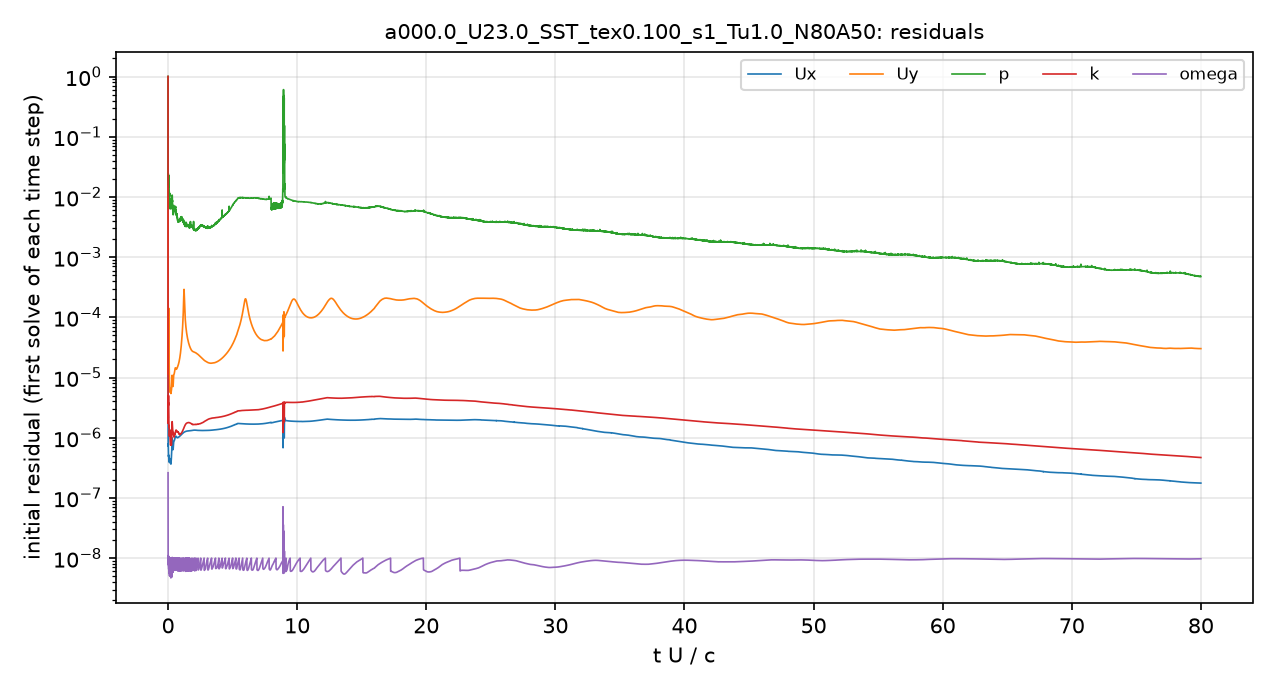

The file beside this chart, header and first rows:
# first initial residual per time step; …
t_s, Ux_initial, Uy_initial, p_initial, k_initial, omega_initial
2.5043503e-08, 1, 1, 1, 1, 2.6200689e-07
1.4471215e-06, 1.5244235e-06, 1.3400763e-05, 0.08375, 3.3799385e-06, 2.4697017e-08
6.0531698e-06, 1.6009395e-06, 1.739868e-05, 0.04222, 4.3693716e-06, 1.3161335e-08
1.272295e-05, 1.1411613e-06, 1.502811e-05, 0.03241, 4.7113737e-06, 1.0852577e-08
1.8264823e-05, 7.5241829e-07, 1.1254197e-05, 0.02134, 2.523338e-06, 8.8018153e-09
2.3673492e-05, 7.3257272e-07, 1.2065997e-05, 0.02059, 2.141814e-06, 9.1320784e-09
2.9629766e-05, 7.6495458e-07, 1.4521066e-05, 0.023, 3.0628437e-06, 9.4411345e-09
3.6667634e-05, 7.3864157e-07, 1.6849843e-05, 0.02214, 3.5284596e-06, 1.0807626e-08
4.3141375e-05, 7.2986595e-07, 1.8627991e-05, 0.02252, 3.8416182e-06, 1.0169202e-08
5.0218481e-05, 6.3079493e-07, 1.8728646e-05, 0.02301, 3.5252973e-06, 9.4347844e-09
5.7523368e-05, 5.7016486e-07, 2.111664e-05, 0.0227, 3.4691811e-06, 9.2362323e-09
6.4369862e-05, 5.5336719e-07, 2.505412e-05, 0.02237, 3.5767405e-06, 8.8240246e-09
7.1836939e-05, 5.0510195e-07, 3.0314984e-05, 0.02208, 4.5389713e-06, 9.2096295e-09
7.8741148e-05, 4.8570096e-07, 3.5109944e-05, 0.01949, 4.7637906e-06, 7.4143208e-09
8.6138781e-05, 5.0095751e-07, 4.4184948e-05, 0.01869, 3.8123474e-06, 1.0579209e-08
9.290144e-05, 5.1632996e-07, 6.7623927e-05, 0.01903, 3.2402036e-06, 7.6046161e-09
0.0001002, 5.0573106e-07, 0.0001304, 0.01605, 2.8364294e-06, 9.7305179e-09
0.0001071, 4.8684166e-07, 9.5489429e-05, 0.01638, 2.2765108e-06, 7.9516115e-09
0.0001147, 4.6224021e-07, 5.210961e-05, 0.01492, 2.0270937e-06, 7.8456051e-09
0.0001223, 4.361641e-07, 3.9126318e-05, 0.01455, 2.0064388e-06, 9.6812565e-09
0.0001293, 4.2563143e-07, 3.5069992e-05, 0.01586, 1.9433187e-06, 8.1250675e-09
0.0001368, 4.3676888e-07, 3.2705138e-05, 0.01518, 1.7122065e-06, 7.8577771e-09
0.0001437, 4.5444723e-07, 3.077318e-05, 0.01582, 1.5708773e-06, 7.9899495e-09
0.0001512, 4.6130769e-07, 2.7323544e-05, 0.01614, 1.5074533e-06, 8.1999874e-09
0.0001582, 4.4454081e-07, 2.31183e-05, 0.01564, 1.5565972e-06, 7.7956656e-09
0.0001657, 4.2075155e-07, 1.8803999e-05, 0.01296, 1.5702945e-06, 7.9840614e-09
0.0001728, 4.0750587e-07, 1.6201225e-05, 0.01275, 1.5126265e-06, 6.9859616e-09
0.0001804, 3.9511844e-07, 1.4237664e-05, 0.01239, 1.4439993e-06, 6.3726083e-09
0.0001881, 3.9073211e-07, 1.2810814e-05, 0.01245, 1.3434865e-06, 6.8734739e-09
0.0001952, 3.9187699e-07, 1.1712488e-05, 0.01079, 1.2246516e-06, 8.9846228e-09
0.0002029, 3.997395e-07, 1.081683e-05, 0.01017, 1.1394511e-06, 7.5500847e-09
0.00021, 4.0953056e-07, 1.0176331e-05, 0.01026, 1.0772841e-06, 5.282525e-09
0.0002178, 4.2134827e-07, 9.6068521e-06, 0.01089, 1.0608957e-06, 9.0126182e-09
0.000225, 4.3023535e-07, 9.1621571e-06, 0.01096, 1.088067e-06, 6.5839294e-09
0.0002329, 4.4266681e-07, 8.8569946e-06, 0.01106, 1.1414065e-06, 1.0138154e-08
0.0002402, 4.5082087e-07, 8.5496196e-06, 0.01129, 1.1987326e-06, 7.8223273e-09
0.0002482, 4.5375405e-07, 8.1850255e-06, 0.01119, 1.259509e-06, 6.3800558e-09
0.0002563, 4.5213082e-07, 7.8279354e-06, 0.01077, 1.3162199e-06, 8.4944574e-09
0.0002638, 4.4527101e-07, 7.4544843e-06, 0.01083, 1.3411267e-06, 6.4610169e-09
0.000272, 4.3672804e-07, 7.0928376e-06, 0.009589, 1.3567886e-06, 9.5672083e-09
0.0002796, 4.2600119e-07, 6.7828622e-06, 0.009132, 1.3330033e-06, 7.0066052e-09
0.0002878, 4.1305852e-07, 6.4618296e-06, 0.008298, 1.2682091e-06, 1.0006211e-08
0.0002953, 4.0005154e-07, 6.1610477e-06, 0.007991, 1.1811003e-06, 7.5432669e-09
0.0003035, 3.8878247e-07, 5.9014514e-06, 0.007461, 1.091841e-06, 1.0117259e-08
0.000311, 3.8328415e-07, 5.7505355e-06, 0.007237, 1.0305078e-06, 7.0946361e-09
0.0003191, 3.8288322e-07, 5.6866646e-06, 0.006591, 9.7189836e-07, 9.3782705e-09
0.0003271, 3.8587348e-07, 5.6773785e-06, 0.006449, 9.2961046e-07, 6.611415e-09
0.0003346, 3.909178e-07, 5.7236697e-06, 0.006946, 8.9240826e-07, 9.0177696e-09
0.0003427, 4.0034368e-07, 5.8560762e-06, 0.006861, 8.6500559e-07, 5.6212766e-09
0.0003501, 4.113147e-07, 6.0300532e-06, 0.007806, 8.4990409e-07, 7.5385161e-09
0.0003583, 4.2334802e-07, 6.2356294e-06, 0.008187, 8.3332488e-07, 9.5057493e-09
0.0003658, 4.3068154e-07, 6.3884903e-06, 0.008581, 8.2403054e-07, 5.8712721e-09
0.000374, 4.3593409e-07, 6.5106796e-06, 0.007865, 8.1460063e-07, 7.9574127e-09
0.0003815, 4.3544119e-07, 6.5470743e-06, 0.008431, 8.0884642e-07, 1.0005565e-08
0.0003896, 4.3183572e-07, 6.5315941e-06, 0.008439, 7.9279977e-07, 6.5337399e-09
0.0003977, 4.2508799e-07, 6.450766e-06, 0.008542, 7.7437062e-07, 8.4390766e-09
0.0004052, 4.1590034e-07, 6.3310351e-06, 0.008453, 7.6543234e-07, 9.895757e-09
0.0004131, 4.0425599e-07, 6.1657075e-06, 0.008005, 7.6597074e-07, 5.928877e-09
0.0004204, 3.9211615e-07, 5.9814222e-06, 0.008489, 7.6589012e-07, 7.0687336e-09
... 4,941 more rows
